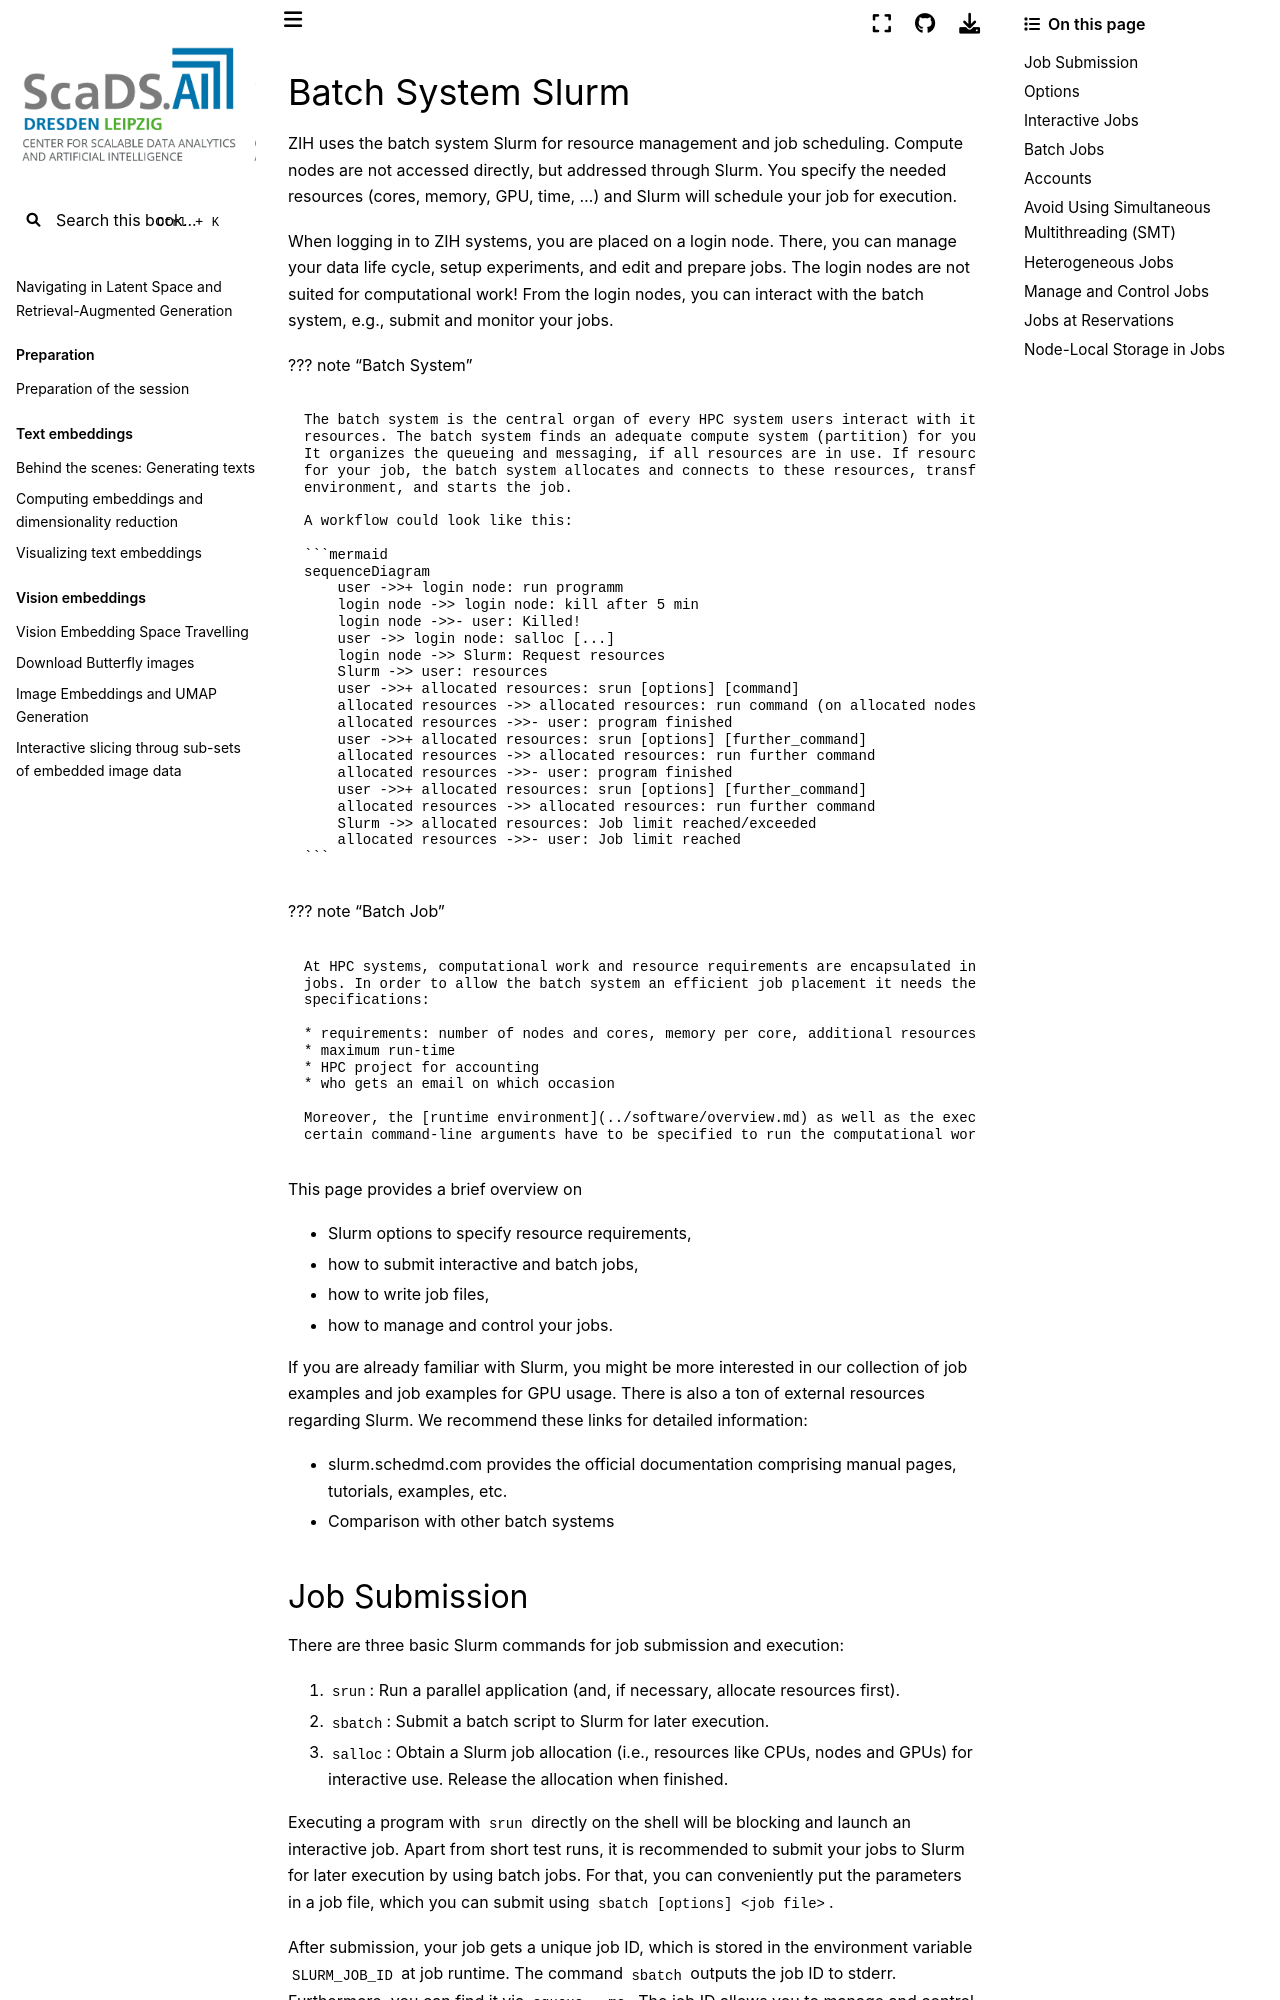

repository: ScaDS/rag-2026 · page: 04_rag_advanced/hpc-compendium/doc.zih.tu-dresden.de/docs/jobs_and_resources/slurm.html · generator: jekyll

---
search:
  boost: 2.0
---

# Batch System Slurm

ZIH uses the batch system Slurm for resource management and job scheduling. Compute nodes are not
accessed directly, but addressed through Slurm. You specify the needed resources
(cores, memory, GPU, time, ...) and Slurm will schedule your job for execution.

When logging in to ZIH systems, you are placed on a login node. There, you can manage your
[data life cycle](../data_lifecycle/overview.md),
setup experiments, and
edit and prepare jobs. The login nodes are not suited for computational work! From the login nodes,
you can interact with the batch system, e.g., submit and monitor your jobs.

??? note "Batch System"

    The batch system is the central organ of every HPC system users interact with its compute
    resources. The batch system finds an adequate compute system (partition) for your compute jobs.
    It organizes the queueing and messaging, if all resources are in use. If resources are available
    for your job, the batch system allocates and connects to these resources, transfers runtime
    environment, and starts the job.

    A workflow could look like this:

    ```mermaid
    sequenceDiagram
        user ->>+ login node: run programm
        login node ->> login node: kill after 5 min
        login node ->>- user: Killed!
        user ->> login node: salloc [...]
        login node ->> Slurm: Request resources
        Slurm ->> user: resources
        user ->>+ allocated resources: srun [options] [command]
        allocated resources ->> allocated resources: run command (on allocated nodes)
        allocated resources ->>- user: program finished
        user ->>+ allocated resources: srun [options] [further_command]
        allocated resources ->> allocated resources: run further command
        allocated resources ->>- user: program finished
        user ->>+ allocated resources: srun [options] [further_command]
        allocated resources ->> allocated resources: run further command
        Slurm ->> allocated resources: Job limit reached/exceeded
        allocated resources ->>- user: Job limit reached
    ```

??? note "Batch Job"

    At HPC systems, computational work and resource requirements are encapsulated into so-called
    jobs. In order to allow the batch system an efficient job placement it needs these
    specifications:

    * requirements: number of nodes and cores, memory per core, additional resources (GPU)
    * maximum run-time
    * HPC project for accounting
    * who gets an email on which occasion

    Moreover, the [runtime environment](../software/overview.md) as well as the executable and
    certain command-line arguments have to be specified to run the computational work.

This page provides a brief overview on

* [Slurm options](#options) to specify resource requirements,
* how to submit [interactive](#interactive-jobs) and [batch jobs](#batch-jobs),
* how to [write job files](#job-files),
* how to [manage and control your jobs](#manage-and-control-jobs).

If you are already familiar with Slurm, you might be more interested in our collection of
[job examples](slurm_examples.md) and [job examples for GPU usage](slurm_examples_with_gpu.md).
There is also a ton of external resources regarding Slurm. We recommend these links for detailed
information:

- [slurm.schedmd.com](https://slurm.schedmd.com/) provides the official documentation comprising
   manual pages, tutorials, examples, etc.
- [Comparison with other batch systems](https://www.schedmd.com/slurmdocs/rosetta.html)
